Run: headless pygame with SDL's dummy video driver; simulated clock (each Clock.tick advances the game by its frame time, no real sleeping); random seed 0; keys injected as events and as key.get_pressed() state; no mouse input.
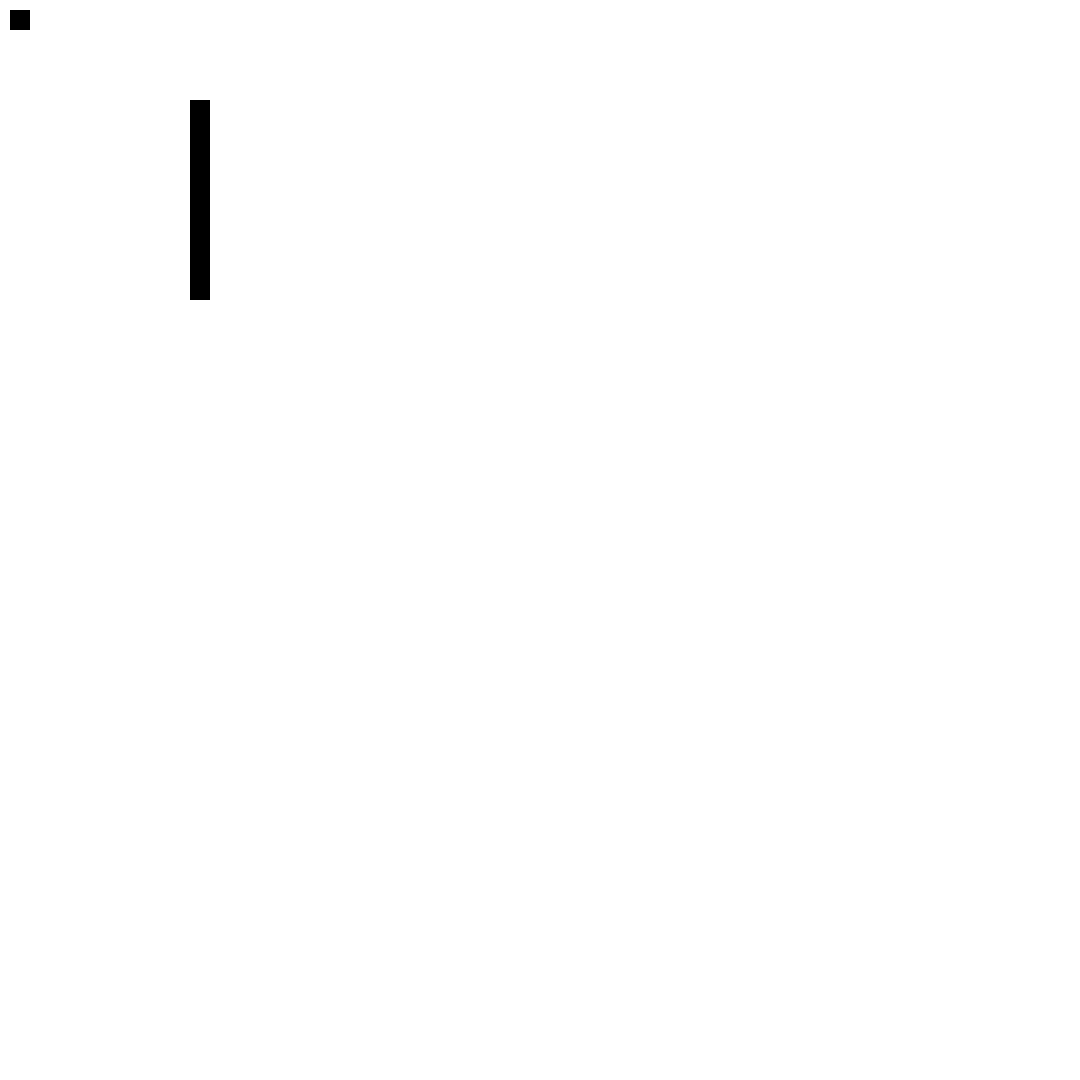
Frame 1 of 4 · flips 1–60 · no input
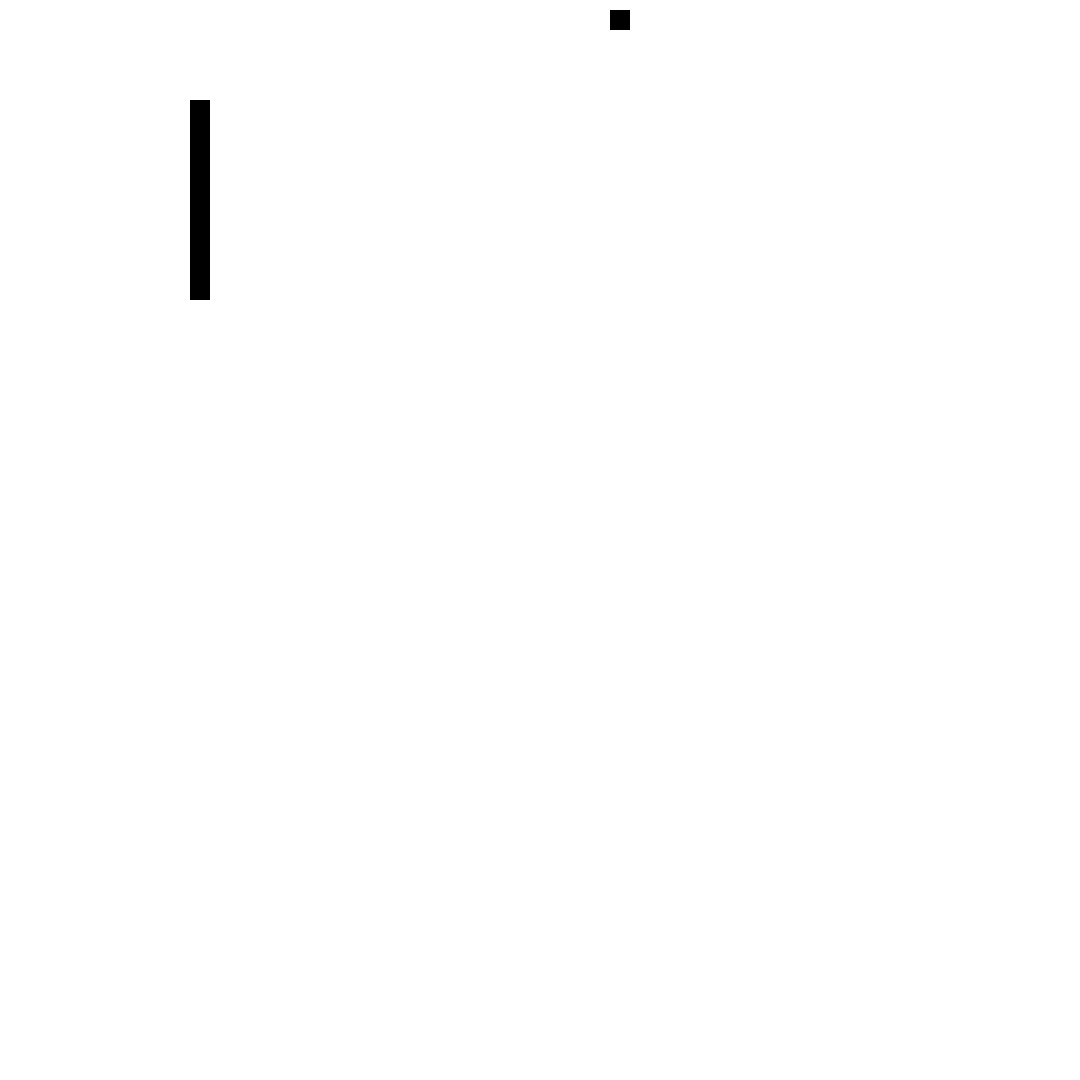
Frame 2 of 4 · flips 61–180 · tapped SPACE, RETURN · held RIGHT (→), D
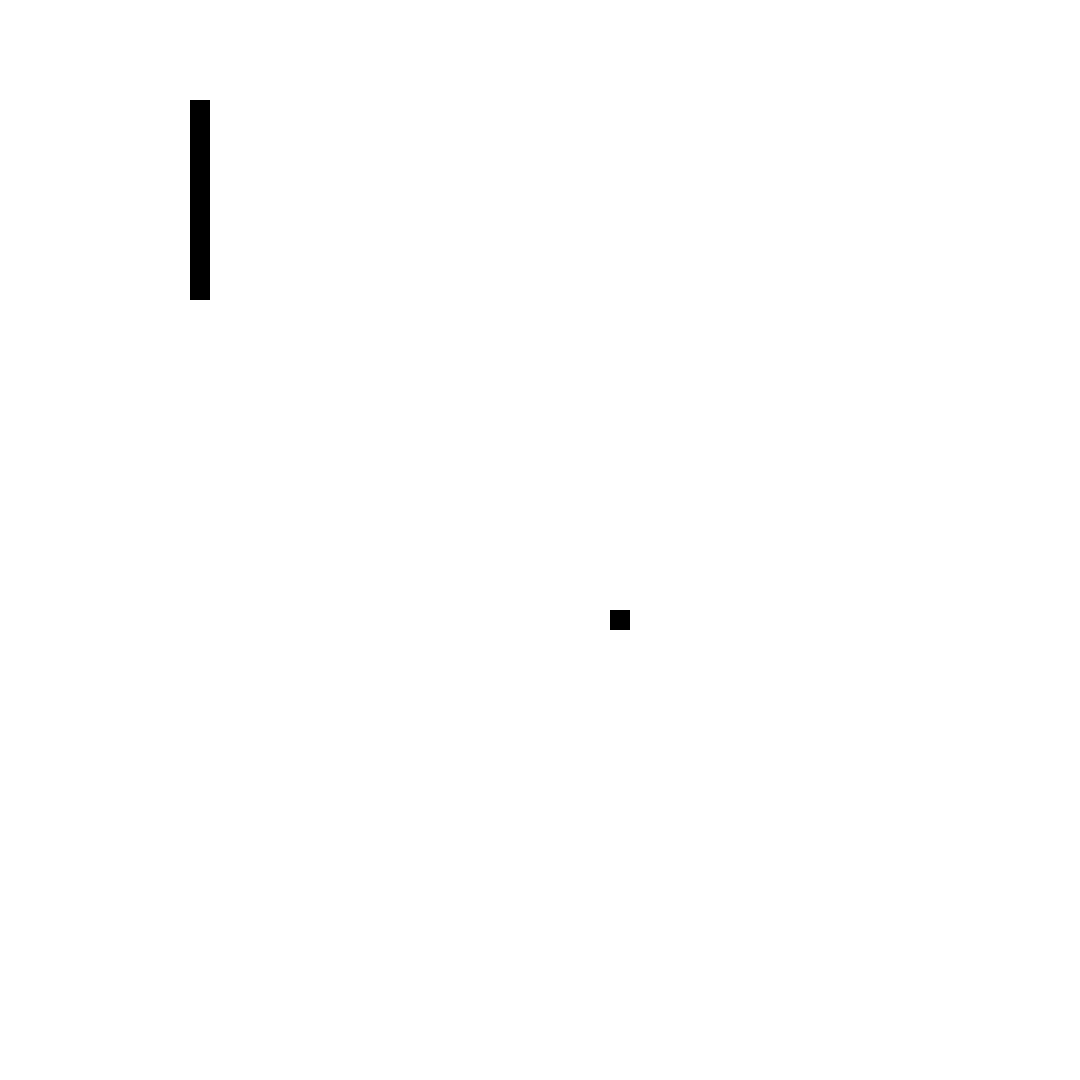
Frame 3 of 4 · flips 181–300 · held DOWN (↓), S
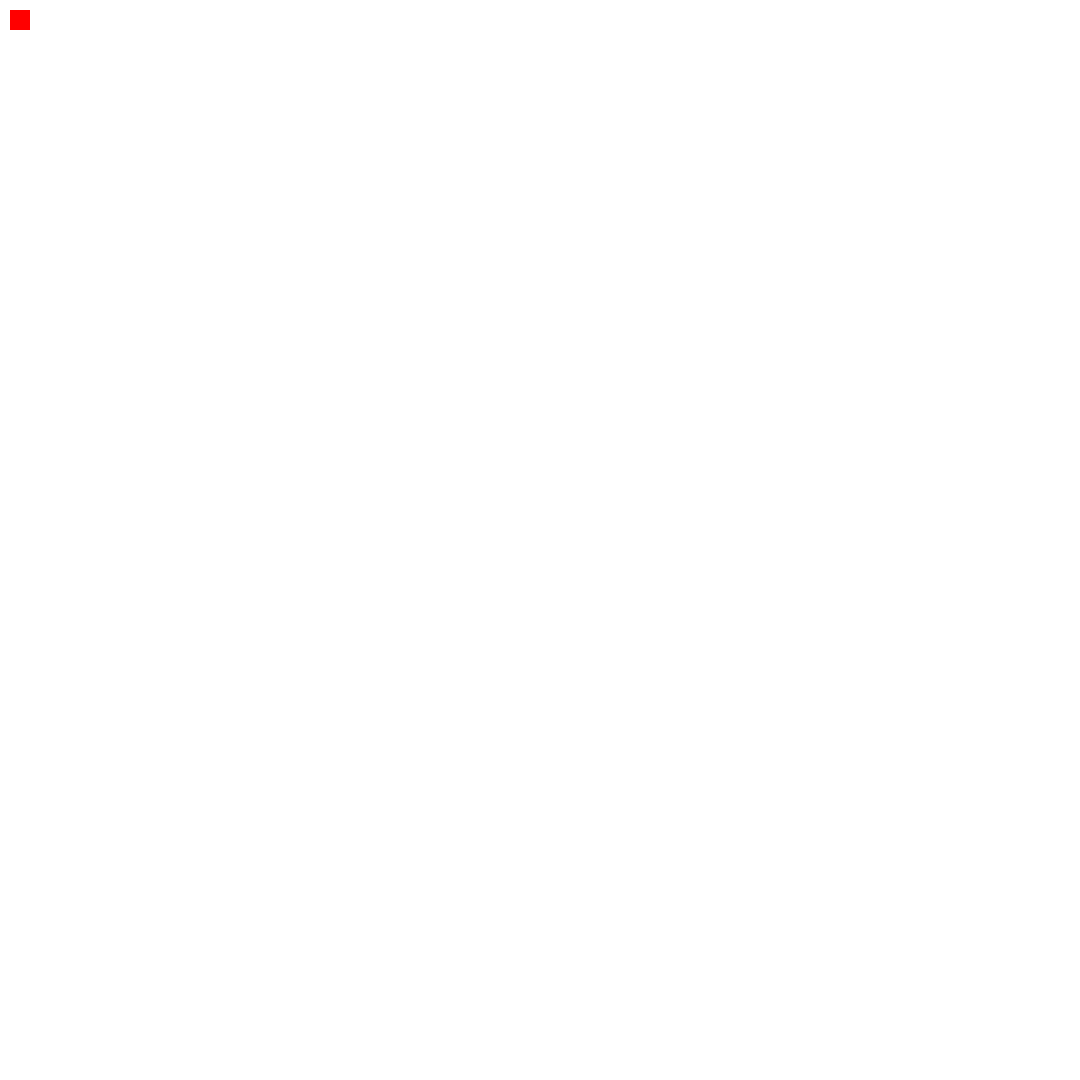
Frame 4 of 4 · flips 301–420 · held LEFT (←), A, UP (↑), W

The pygame program that drew these frames:

import pygame
import sys
from dataclasses import dataclass

@dataclass
class GameData():
    fps: int = 50
    menu_color: tuple = (0, 255, 0)
    bg_color: tuple = (255, 255, 255)
    clock: object = pygame.time.Clock()
    screen: object = pygame.display.set_mode([1080, 1080])

class Sprite(pygame.sprite.Sprite):
    rect = None
    image = None
    def __init__(self, pos, size):
        pygame.sprite.Sprite.__init__(self)
        self.image = pygame.Surface([size[0], size[1]])
        self.image.fill((0, 0, 0))
        self.rect = self.image.get_rect()
        self.rect.center = pos
                
class Hallway(Sprite):
    length = 100
    def __init__(self, pos, size):
        super().__init__(pos, size)
        self.length = size[0] 

hall_group = pygame.sprite.Group()

def main():
    pygame.init()
    game = GameData()

    player = Sprite([20, 20], [20, 20])
    player.move = [pygame.K_LEFT, pygame.K_RIGHT, pygame.K_UP, pygame.K_DOWN]
    player.vx = 5
    player.vy = 5

    create_paths()

    player_group = pygame.sprite.Group()
    player_group.add(player)

    loop = True
    while loop:
        for event in pygame.event.get():
            if event.type == pygame.QUIT:
                loop = False

        game.screen.fill(game.bg_color)
        update_player(player)

        # TODO: trigger when player isnt touching hall_group
        hit = pygame.sprite.spritecollide(player, hall_group, True)
        if hit: player.image.fill((255, 0, 0))

        player_group.draw(game.screen)
        hall_group.draw(game.screen)

        pygame.display.update()
        game.clock.tick(game.fps)

    sys.exit()

def update_player(player):
    key = pygame.key.get_pressed()
    for i in range(2):
        if key[player.move[i]]:
            player.rect.x += player.vx * [-1, 1][i]

    for i in range(2):
        if key[player.move[2:4][i]]:
            player.rect.y += player.vy * [-1, 1][i]

# factory
def create_paths():
    # TODO: random generation
    new_path = Hallway([200, 200], [20, 200])
    return hall_group.add(new_path)
    
if __name__ == '__main__':
    main()
